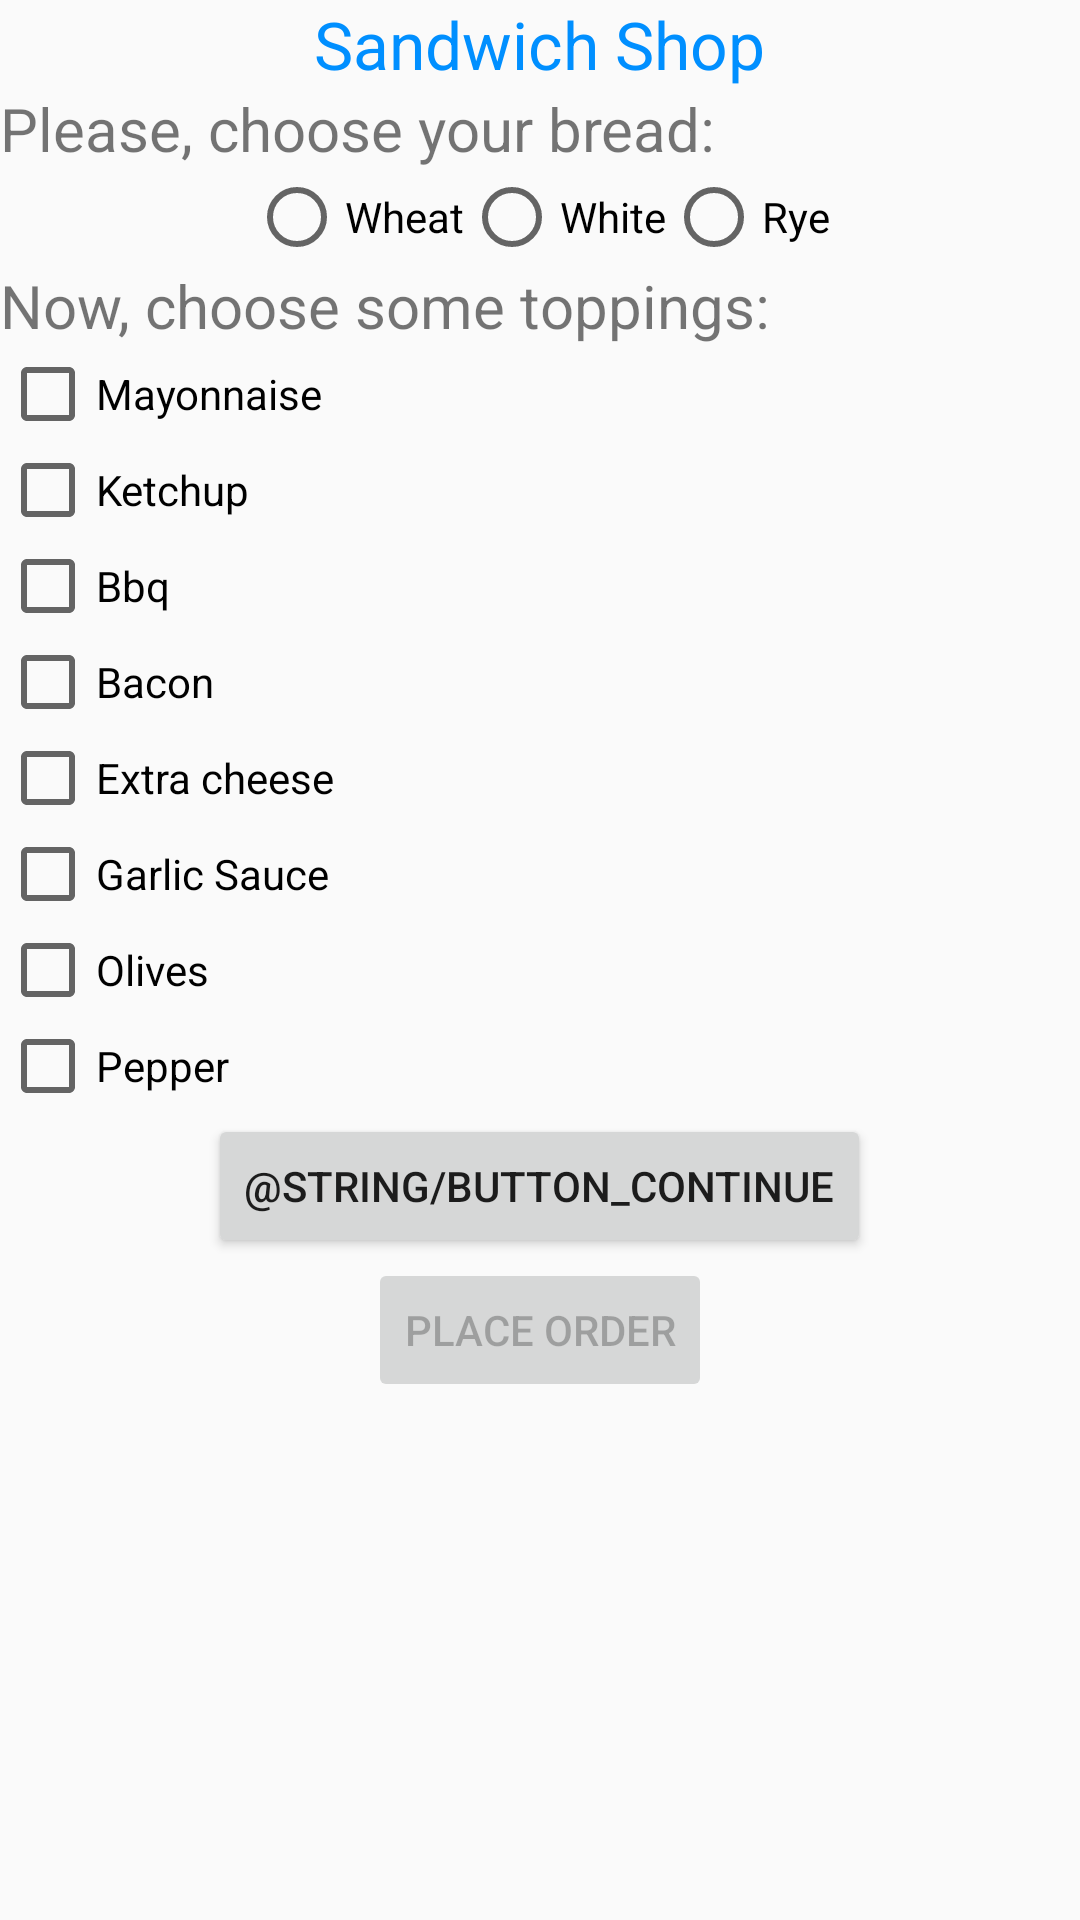

This screen was rendered from an Android layout file. Write that file and the resources it references.
<!-- AndroidManifest.xml: application theme AppTheme -->
<!-- res/layout/activity_orderform.xml -->
<?xml version="1.0" encoding="utf-8"?>
<LinearLayout xmlns:android="http://schemas.android.com/apk/res/android"
    android:orientation="vertical" android:layout_width="match_parent"
    android:layout_height="match_parent">

    <TextView
        android:layout_width="wrap_content"
        android:layout_height="wrap_content"
        android:textAppearance="?android:attr/textAppearanceLarge"
        android:text="@string/textView_sandwichShop"
        android:id="@+id/textView"
        android:layout_gravity="center_horizontal"
        android:textColor="@color/title_color" />

    <TextView
        android:layout_width="wrap_content"
        android:layout_height="wrap_content"
        android:text="@string/textView_chooseBread"
        android:id="@+id/textView_chooseBread"
        android:textSize="20dp" />

    <RadioGroup
        android:layout_width="wrap_content"
        android:layout_height="wrap_content"
        android:layout_gravity="center_horizontal"
        android:orientation="horizontal"
        android:id="@+id/radioGroup_breads">

        <RadioButton
            android:layout_width="wrap_content"
            android:layout_height="wrap_content"
            android:text="@string/radioButton_wheat"
            android:id="@+id/radioButton_wheat"
            android:checked="false" />

        <RadioButton
            android:layout_width="wrap_content"
            android:layout_height="wrap_content"
            android:text="@string/radioButton_white"
            android:id="@+id/radioButton_white"
            android:checked="false" />

        <RadioButton
            android:layout_width="wrap_content"
            android:layout_height="wrap_content"
            android:text="@string/radioButton_rye"
            android:id="@+id/radioButton_rye"
            android:checked="false" />

    </RadioGroup>

    <TextView
        android:layout_width="wrap_content"
        android:layout_height="wrap_content"
        android:text="@string/textView_chooseToppings"
        android:id="@+id/textView_chooseToppings"
        android:textSize="20dp" />

    <LinearLayout
        android:orientation="vertical"
        android:layout_width="match_parent"
        android:layout_height="wrap_content">

        <CheckBox
            android:layout_width="wrap_content"
            android:layout_height="wrap_content"
            android:text="@string/checkBox_mayo"
            android:id="@+id/checkBox_mayo"
            android:checked="false"
            android:layout_column="1" />

        <CheckBox
            android:layout_width="wrap_content"
            android:layout_height="wrap_content"
            android:text="@string/checkBox_ketchup"
            android:id="@+id/checkBox_ketchup"
            android:checked="false"
            android:layout_column="2" />

        <CheckBox
            android:layout_width="wrap_content"
            android:layout_height="wrap_content"
            android:text="@string/checkBox_bbq"
            android:id="@+id/checkBox_bbq"
            android:checked="false" />

        <CheckBox
            android:layout_width="wrap_content"
            android:layout_height="wrap_content"
            android:text="@string/checkBox_bacon"
            android:id="@+id/checkBox_bacon"
            android:checked="false" />

        <CheckBox
            android:layout_width="wrap_content"
            android:layout_height="wrap_content"
            android:text="@string/checkBox_extraCheese"
            android:id="@+id/checkBox_extraCheese"
            android:checked="false" />

        <CheckBox
            android:layout_width="wrap_content"
            android:layout_height="wrap_content"
            android:text="@string/checkBox_garlic_sauce"
            android:id="@+id/checkBox_garlic_sauce"
            android:checked="false" />

        <CheckBox
            android:layout_width="wrap_content"
            android:layout_height="wrap_content"
            android:text="@string/checkButton_olives"
            android:id="@+id/checkBox_olives"
            android:checked="false" />

        <CheckBox
            android:layout_width="wrap_content"
            android:layout_height="wrap_content"
            android:text="@string/checkBox_pepper"
            android:id="@+id/checkBox_pepper"
            android:checked="false" />
    </LinearLayout>

    <Button
        android:layout_width="wrap_content"
        android:layout_height="wrap_content"
        android:text="@string/button_continue"
        android:id="@+id/button_continue"
        android:layout_gravity="center_horizontal"/>

    <Button
        android:layout_width="wrap_content"
        android:layout_height="wrap_content"
        android:text="@string/button_placeOrder"
        android:id="@+id/button_placeOrder"
        android:layout_gravity="center_horizontal"
        android:enabled="false"/>

</LinearLayout>
<!-- resources referenced by this layout -->
<resources>
  <color name="title_color">#FF008FFF</color>
  <string name="button_placeOrder">Place Order</string>
  <string name="checkBox_bacon">Bacon</string>
  <string name="checkBox_bbq">Bbq</string>
  <string name="checkBox_extraCheese">Extra cheese</string>
  <string name="checkBox_garlic_sauce">Garlic Sauce</string>
  <string name="checkBox_ketchup">Ketchup</string>
  <string name="checkBox_mayo">Mayonnaise</string>
  <string name="checkBox_pepper">Pepper</string>
  <string name="checkButton_olives">Olives</string>
  <string name="radioButton_rye">Rye</string>
  <string name="radioButton_wheat">Wheat</string>
  <string name="radioButton_white">White</string>
  <string name="textView_chooseBread">Please, choose your bread:</string>
  <string name="textView_chooseToppings">Now, choose some toppings:</string>
  <string name="textView_sandwichShop">Sandwich Shop</string>
  <style name="AppTheme" parent="Theme.AppCompat.Light.DarkActionBar">
          
          <item name="colorPrimary">@color/primary</item>
          <item name="colorPrimaryDark">@color/primary_dark</item>
          <item name="colorAccent">@color/accent</item>
      </style>
  <color name="primary">#009688</color>
  <color name="primary_dark">#00796B</color>
  <color name="accent">#FF4081</color>
</resources>
